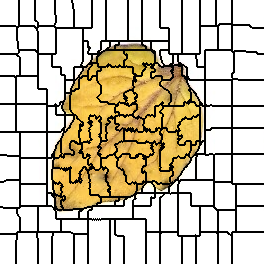

The file beside this chart, header and first rows:
0, 0, 0, 0, 0, 0, 0, 0, 0, 0, 0, 0, 0, 0, 0, 0, 0, 0, 0, 1, 1, 1, 1, 1
0, 0, 0, 0, 0, 0, 0, 0, 0, 0, 0, 0, 0, 0, 0, 0, 0, 0, 0, 1, 1, 1, 1, 1
0, 0, 0, 0, 0, 0, 0, 0, 0, 0, 0, 0, 0, 0, 0, 0, 0, 0, 0, 1, 1, 1, 1, 1
0, 0, 0, 0, 0, 0, 0, 0, 0, 0, 0, 0, 0, 0, 0, 0, 0, 0, 0, 1, 1, 1, 1, 1
0, 0, 0, 0, 0, 0, 0, 0, 0, 0, 0, 0, 0, 0, 0, 0, 0, 0, 0, 1, 1, 1, 1, 1
0, 0, 0, 0, 0, 0, 0, 0, 0, 0, 0, 0, 0, 0, 0, 0, 0, 0, 0, 1, 1, 1, 1, 1
0, 0, 0, 0, 0, 0, 0, 0, 0, 0, 0, 0, 0, 0, 0, 0, 0, 0, 0, 1, 1, 1, 1, 1
0, 0, 0, 0, 0, 0, 0, 0, 0, 0, 0, 0, 0, 0, 0, 0, 0, 0, 0, 1, 1, 1, 1, 1
0, 0, 0, 0, 0, 0, 0, 0, 0, 0, 0, 0, 0, 0, 0, 0, 0, 0, 0, 1, 1, 1, 1, 1
0, 0, 0, 0, 0, 0, 0, 0, 0, 0, 0, 0, 0, 0, 0, 0, 0, 0, 0, 1, 1, 1, 1, 1
0, 0, 0, 0, 0, 0, 0, 0, 0, 0, 0, 0, 0, 0, 0, 0, 0, 0, 0, 1, 1, 1, 1, 1
0, 0, 0, 0, 0, 0, 0, 0, 0, 0, 0, 0, 0, 0, 0, 0, 0, 0, 0, 1, 1, 1, 1, 1
0, 0, 0, 0, 0, 0, 0, 0, 0, 0, 0, 0, 0, 0, 0, 0, 0, 0, 0, 1, 1, 1, 1, 1
0, 0, 0, 0, 0, 0, 0, 0, 0, 0, 0, 0, 0, 0, 0, 0, 0, 0, 0, 1, 1, 1, 1, 1
0, 0, 0, 0, 0, 0, 0, 0, 0, 0, 0, 0, 0, 0, 0, 0, 0, 0, 0, 1, 1, 1, 1, 1
0, 0, 0, 0, 0, 0, 0, 0, 0, 0, 0, 0, 0, 0, 0, 0, 0, 0, 0, 1, 1, 1, 1, 1
0, 0, 0, 0, 0, 0, 0, 0, 0, 0, 0, 0, 0, 0, 0, 0, 0, 0, 0, 1, 1, 1, 1, 1
0, 0, 0, 0, 0, 0, 0, 0, 0, 0, 0, 0, 0, 0, 0, 0, 0, 0, 0, 1, 1, 1, 1, 1
0, 0, 0, 0, 0, 0, 0, 0, 0, 0, 0, 0, 0, 0, 0, 0, 0, 0, 0, 1, 1, 1, 1, 1
0, 0, 0, 0, 0, 0, 0, 0, 0, 0, 0, 0, 0, 0, 0, 0, 0, 0, 0, 1, 1, 1, 1, 1
0, 0, 0, 0, 0, 0, 0, 0, 0, 0, 0, 0, 0, 0, 0, 0, 0, 0, 0, 1, 1, 1, 1, 1
0, 0, 0, 0, 0, 0, 0, 0, 0, 0, 0, 0, 0, 0, 0, 0, 0, 0, 0, 1, 1, 1, 1, 1
0, 0, 0, 0, 0, 0, 0, 0, 0, 0, 0, 0, 0, 0, 0, 0, 0, 0, 0, 1, 1, 1, 1, 1
0, 0, 0, 0, 0, 0, 0, 0, 0, 0, 0, 0, 0, 0, 0, 0, 0, 0, 0, 1, 1, 1, 1, 1
0, 0, 0, 0, 0, 0, 0, 0, 0, 0, 0, 0, 0, 0, 0, 0, 0, 0, 0, 1, 1, 1, 1, 1
0, 0, 0, 0, 0, 0, 0, 0, 0, 0, 0, 0, 0, 0, 0, 0, 0, 0, 0, 1, 1, 1, 1, 1
16, 16, 16, 16, 16, 16, 16, 16, 16, 16, 16, 16, 16, 16, 16, 16, 0, 0, 17, 17, 17, 17, 17, 17
16, 16, 16, 16, 16, 16, 16, 16, 16, 16, 16, 16, 16, 16, 16, 16, 16, 0, 17, 17, 17, 17, 17, 17
16, 16, 16, 16, 16, 16, 16, 16, 16, 16, 16, 16, 16, 16, 16, 16, 16, 17, 17, 17, 17, 17, 17, 17
16, 16, 16, 16, 16, 16, 16, 16, 16, 16, 16, 16, 16, 16, 16, 16, 16, 17, 17, 17, 17, 17, 17, 17
16, 16, 16, 16, 16, 16, 16, 16, 16, 16, 16, 16, 16, 16, 16, 16, 16, 17, 17, 17, 17, 17, 17, 17
16, 16, 16, 16, 16, 16, 16, 16, 16, 16, 16, 16, 16, 16, 16, 16, 16, 17, 17, 17, 17, 17, 17, 17
16, 16, 16, 16, 16, 16, 16, 16, 16, 16, 16, 16, 16, 16, 16, 16, 16, 17, 17, 17, 17, 17, 17, 17
16, 16, 16, 16, 16, 16, 16, 16, 16, 16, 16, 16, 16, 16, 16, 16, 16, 17, 17, 17, 17, 17, 17, 17
16, 16, 16, 16, 16, 16, 16, 16, 16, 16, 16, 16, 16, 16, 16, 16, 16, 17, 17, 17, 17, 17, 17, 17
16, 16, 16, 16, 16, 16, 16, 16, 16, 16, 16, 16, 16, 16, 16, 16, 16, 17, 17, 17, 17, 17, 17, 17
16, 16, 16, 16, 16, 16, 16, 16, 16, 16, 16, 16, 16, 16, 16, 16, 16, 17, 17, 17, 17, 17, 17, 17
16, 16, 16, 16, 16, 16, 16, 16, 16, 16, 16, 16, 16, 16, 16, 16, 16, 17, 17, 17, 17, 17, 17, 17
16, 16, 16, 16, 16, 16, 16, 16, 16, 16, 16, 16, 16, 16, 16, 16, 16, 17, 17, 17, 17, 17, 17, 17
16, 16, 16, 16, 16, 16, 16, 16, 16, 16, 16, 16, 16, 16, 16, 16, 16, 17, 17, 17, 17, 17, 17, 17
16, 16, 16, 16, 16, 16, 16, 16, 16, 16, 16, 16, 16, 16, 16, 16, 16, 17, 17, 17, 17, 17, 17, 17
16, 16, 16, 16, 16, 16, 16, 16, 16, 16, 16, 16, 16, 16, 16, 16, 16, 16, 17, 17, 17, 17, 17, 17
16, 16, 16, 16, 16, 16, 16, 16, 16, 16, 16, 16, 16, 16, 16, 16, 16, 16, 17, 17, 17, 17, 17, 17
16, 16, 16, 16, 16, 16, 16, 16, 16, 16, 16, 16, 16, 16, 16, 16, 16, 16, 17, 17, 17, 17, 17, 17
16, 16, 16, 16, 16, 16, 16, 16, 16, 16, 16, 16, 16, 16, 16, 16, 16, 16, 17, 17, 17, 17, 17, 17
16, 16, 16, 16, 16, 16, 16, 16, 16, 16, 16, 16, 16, 16, 16, 16, 16, 16, 17, 17, 17, 17, 17, 17
16, 16, 16, 16, 16, 16, 16, 16, 16, 16, 16, 16, 16, 16, 16, 16, 16, 16, 17, 17, 17, 17, 17, 17
16, 16, 16, 16, 16, 16, 16, 16, 16, 16, 16, 16, 16, 16, 16, 16, 16, 16, 17, 17, 17, 17, 17, 17
16, 16, 16, 16, 16, 16, 16, 16, 16, 16, 16, 16, 16, 16, 16, 16, 16, 16, 17, 17, 17, 17, 17, 17
16, 16, 16, 16, 16, 16, 16, 16, 16, 16, 16, 16, 16, 16, 16, 16, 16, 16, 16, 17, 17, 17, 17, 17
16, 16, 16, 16, 16, 16, 16, 16, 16, 16, 16, 16, 16, 16, 16, 16, 16, 16, 16, 17, 27, 27, 27, 27
16, 16, 16, 16, 16, 16, 16, 16, 16, 16, 16, 16, 16, 16, 16, 16, 16, 16, 16, 27, 27, 27, 27, 27
16, 16, 16, 16, 16, 16, 16, 16, 16, 16, 16, 16, 16, 16, 16, 16, 16, 16, 16, 27, 27, 27, 27, 27
16, 16, 16, 16, 16, 16, 16, 16, 16, 16, 16, 16, 16, 16, 16, 16, 16, 16, 27, 27, 27, 27, 27, 27
33, 33, 33, 33, 33, 33, 33, 33, 33, 33, 33, 33, 33, 33, 33, 33, 33, 27, 27, 27, 27, 27, 27, 27
33, 33, 33, 33, 33, 33, 33, 33, 33, 33, 33, 33, 33, 33, 33, 33, 33, 27, 27, 27, 27, 27, 27, 27
33, 33, 33, 33, 33, 33, 33, 33, 33, 33, 33, 33, 33, 33, 33, 33, 33, 33, 33, 27, 27, 27, 27, 27
33, 33, 33, 33, 33, 33, 33, 33, 33, 33, 33, 33, 33, 33, 33, 33, 33, 33, 33, 33, 27, 27, 27, 27
33, 33, 33, 33, 33, 33, 33, 33, 33, 33, 33, 33, 33, 33, 33, 33, 33, 33, 33, 33, 27, 27, 27, 27
33, 33, 33, 33, 33, 33, 33, 33, 33, 33, 33, 33, 33, 33, 33, 33, 33, 33, 33, 33, 27, 27, 27, 27
33, 33, 33, 33, 33, 33, 33, 33, 33, 33, 33, 33, 33, 33, 33, 33, 33, 33, 33, 33, 27, 27, 27, 27
... 203 more rows
